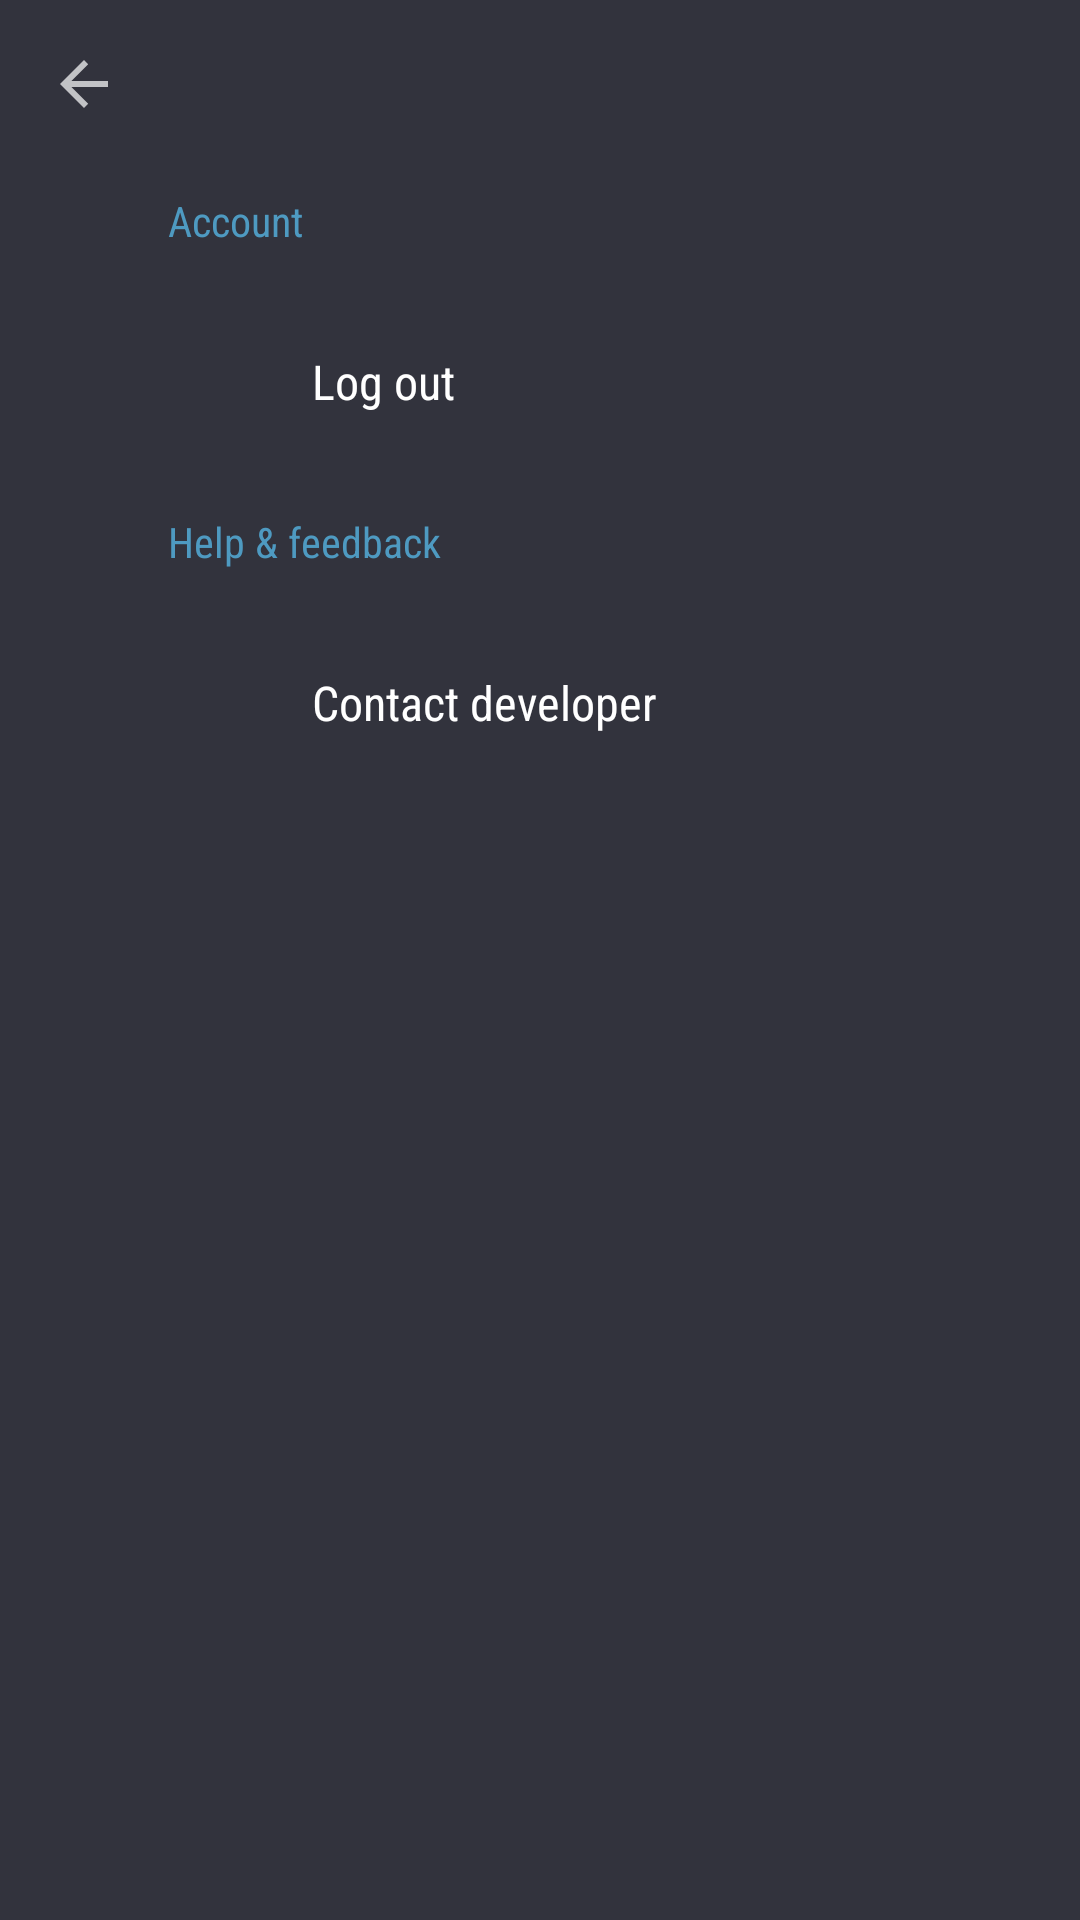

Layout XML and referenced resources for this Android screen:
<!-- AndroidManifest.xml: application theme AppTheme -->
<!-- res/layout/fragment_settings.xml -->
<?xml version="1.0" encoding="utf-8"?>
<androidx.coordinatorlayout.widget.CoordinatorLayout xmlns:android="http://schemas.android.com/apk/res/android"
    xmlns:app="http://schemas.android.com/apk/res-auto"
    android:layout_width="match_parent"
    android:layout_height="match_parent"
    android:orientation="vertical">

    <com.google.android.material.appbar.AppBarLayout
        android:layout_width="match_parent"
        android:layout_height="wrap_content"
        android:backgroundTint="@color/colorBackground"
        app:elevation="0dp"
        app:layout_constraintStart_toStartOf="parent"
        app:layout_constraintTop_toTopOf="parent">

        <com.google.android.material.appbar.MaterialToolbar
            android:id="@+id/toolbar"
            android:layout_width="match_parent"
            android:layout_height="?attr/actionBarSize"
            app:layout_scrollFlags="scroll"
            app:navigationIcon="?homeAsUpIndicator" />

    </com.google.android.material.appbar.AppBarLayout>

    <androidx.core.widget.NestedScrollView
        android:layout_width="match_parent"
        android:layout_height="wrap_content"
        app:layout_behavior="@string/appbar_scrolling_view_behavior">

        <androidx.constraintlayout.widget.ConstraintLayout
            android:layout_width="match_parent"
            android:layout_height="wrap_content"
            app:layout_constraintStart_toStartOf="parent"
            app:layout_constraintTop_toTopOf="parent">

            <TextView
                android:id="@+id/account_title_text_view"
                android:layout_width="match_parent"
                android:layout_height="wrap_content"
                android:paddingVertical="8dp"
                android:paddingStart="56dp"
                android:paddingEnd="@dimen/divider_margin"
                android:text="@string/account_title"
                android:textColor="@color/colorPrimary"
                app:layout_constraintStart_toStartOf="parent"
                app:layout_constraintTop_toTopOf="parent" />

            <androidx.constraintlayout.widget.ConstraintLayout
                android:id="@+id/log_out_layout"
                android:layout_width="match_parent"
                android:layout_height="wrap_content"
                android:background="?attr/selectableItemBackground"
                android:clickable="true"
                android:focusable="true"
                android:paddingVertical="16dp"
                android:paddingStart="48dp"
                android:paddingEnd="@dimen/divider_margin"
                app:layout_constraintStart_toStartOf="parent"
                app:layout_constraintTop_toBottomOf="@id/account_title_text_view">

                <ImageView
                    android:id="@+id/log_out_image_view"
                    android:layout_width="40dp"
                    android:layout_height="40dp"
                    android:background="?attr/selectableItemBackground"
                    android:clickable="true"
                    android:padding="8dp"
                    app:layout_constraintBottom_toBottomOf="@id/log_out_text_view"
                    app:layout_constraintStart_toStartOf="parent"
                    app:layout_constraintTop_toTopOf="@id/log_out_text_view"
                    app:srcCompat="@drawable/ic_log_out" />

                <TextView
                    android:id="@+id/log_out_text_view"
                    android:layout_width="wrap_content"
                    android:layout_height="wrap_content"
                    android:layout_marginStart="16dp"
                    android:text="@string/log_out_title"
                    android:textColor="@android:color/white"
                    android:textSize="16sp"
                    app:layout_constraintBottom_toBottomOf="parent"
                    app:layout_constraintStart_toEndOf="@id/log_out_image_view"
                    app:layout_constraintTop_toTopOf="parent" />

            </androidx.constraintlayout.widget.ConstraintLayout>

            <TextView
                android:id="@+id/help_title_text_view"
                android:layout_width="match_parent"
                android:layout_height="wrap_content"
                android:paddingVertical="8dp"
                android:paddingStart="56dp"
                android:paddingEnd="@dimen/divider_margin"
                android:text="@string/help_and_feedback_title"
                android:textColor="@color/colorPrimary"
                app:layout_constraintStart_toStartOf="parent"
                app:layout_constraintTop_toBottomOf="@id/log_out_layout" />

            <androidx.constraintlayout.widget.ConstraintLayout
                android:id="@+id/contact_dev_layout"
                android:layout_width="match_parent"
                android:layout_height="wrap_content"
                android:background="?attr/selectableItemBackground"
                android:clickable="true"
                android:focusable="true"
                android:paddingVertical="16dp"
                android:paddingStart="48dp"
                android:paddingEnd="@dimen/divider_margin"
                app:layout_constraintStart_toStartOf="parent"
                app:layout_constraintTop_toBottomOf="@id/help_title_text_view">

                <ImageView
                    android:id="@+id/contact_dev_image_view"
                    android:layout_width="40dp"
                    android:layout_height="40dp"
                    android:background="?attr/selectableItemBackground"
                    android:clickable="true"
                    android:padding="8dp"
                    app:layout_constraintBottom_toBottomOf="@id/contact_dev_text_view"
                    app:layout_constraintStart_toStartOf="parent"
                    app:layout_constraintTop_toTopOf="@id/contact_dev_text_view"
                    app:srcCompat="@drawable/ic_contact_dev" />

                <TextView
                    android:id="@+id/contact_dev_text_view"
                    android:layout_width="wrap_content"
                    android:layout_height="wrap_content"
                    android:layout_marginStart="16dp"
                    android:text="@string/contact_developer_title"
                    android:textColor="@android:color/white"
                    android:textSize="16sp"
                    app:layout_constraintBottom_toBottomOf="parent"
                    app:layout_constraintStart_toEndOf="@id/contact_dev_image_view"
                    app:layout_constraintTop_toTopOf="parent" />

            </androidx.constraintlayout.widget.ConstraintLayout>

        </androidx.constraintlayout.widget.ConstraintLayout>

    </androidx.core.widget.NestedScrollView>

</androidx.coordinatorlayout.widget.CoordinatorLayout>
<!-- resources referenced by this layout -->
<resources>
  <color name="colorBackground">#32333D</color>
  <color name="colorPrimary">#4E9AC1</color>
  <dimen name="divider_margin">16dp</dimen>
  <string name="account_title">Account</string>
  <string name="contact_developer_title">Contact developer</string>
  <string name="help_and_feedback_title">Help &amp; feedback</string>
  <string name="log_out_title">Log out</string>
  <style name="AppTheme" parent="Base.AppTheme" />
  <style name="Base.AppTheme" parent="Theme.MaterialComponents.NoActionBar">
          
          <item name="colorPrimary">@color/colorPrimary</item>
          <item name="colorSecondary">?attr/colorPrimary</item>
          <item name="colorOnPrimary">@android:color/white</item>
          <item name="colorSurface">@color/colorSurface</item>
          <item name="elevationOverlayEnabled">false</item>
  
          
          <item name="android:windowBackground">@color/colorBackground</item>
          <item name="android:windowLightStatusBar" tools:targetApi="m">false</item>
          <item name="android:statusBarColor">@color/transparent</item>
          <item name="android:windowLightNavigationBar" tools:targetApi="o_mr1">false</item>
          <item name="android:navigationBarColor">@color/colorNavBar</item>
  
          <item name="materialAlertDialogTheme">@style/AlertDialog.Theme</item>
  
          <item name="android:fontFamily">sans-serif-condensed</item>
      </style>
  <color name="colorSurface">#25262E</color>
  <color name="transparent">#0fff</color>
  <color name="colorNavBar">#373740</color>
  <style name="AlertDialog.Theme" parent="ThemeOverlay.MaterialComponents.MaterialAlertDialog">
          <item name="textAllCaps">false</item>
          <item name="buttonBarStyle">@style/AlertDialog.ButtonBar</item>
          <item name="android:buttonStyle">@style/AlertDialog.ButtonBar</item>
          <item name="materialAlertDialogTitleTextStyle">@style/AlertDialog.TitleText</item>
          <item name="materialAlertDialogBodyTextStyle">@style/AlertDialog.BodyText</item>
      </style>
  <style name="AlertDialog.ButtonBar" parent="Theme.MaterialComponents.Dialog">
          <item name="android:padding">4dp</item>
      </style>
  <style name="AlertDialog.TitleText" parent="MaterialAlertDialog.MaterialComponents.Title.Text">
          <item name="android:textSize">18sp</item>
      </style>
  <style name="AlertDialog.BodyText" parent="MaterialAlertDialog.MaterialComponents.Body.Text">
          <item name="fontFamily">sans-serif-condensed-medium</item>
          <item name="android:textSize">32sp</item>
          <item name="android:textAlignment">center</item>
      </style>
</resources>
